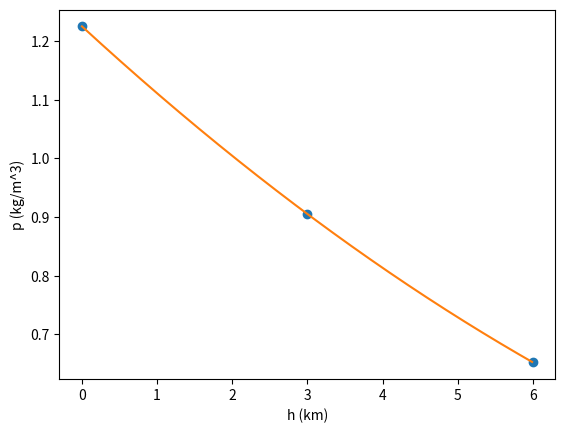

Generate this figure with matplotlib:
from scipy import interpolate
import matplotlib.pyplot as plt
import numpy as np

# y = 1.225, 0.905, 0.652
# x = 0,     3,     6

x = [0, 3, 6]
y = [1.225, 0.905, 0.652]

f = interpolate.interp1d(x, y, kind = 'quadratic')


xnew = np.arange(0, 6, 0.01)
ynew = f(xnew)   # use interpolation function returned by `interp1d`

plt.plot(x, y, 'o', xnew, ynew, '-')
plt.xlabel("h (km)")
plt.ylabel("p (kg/m^3)")
plt.show()